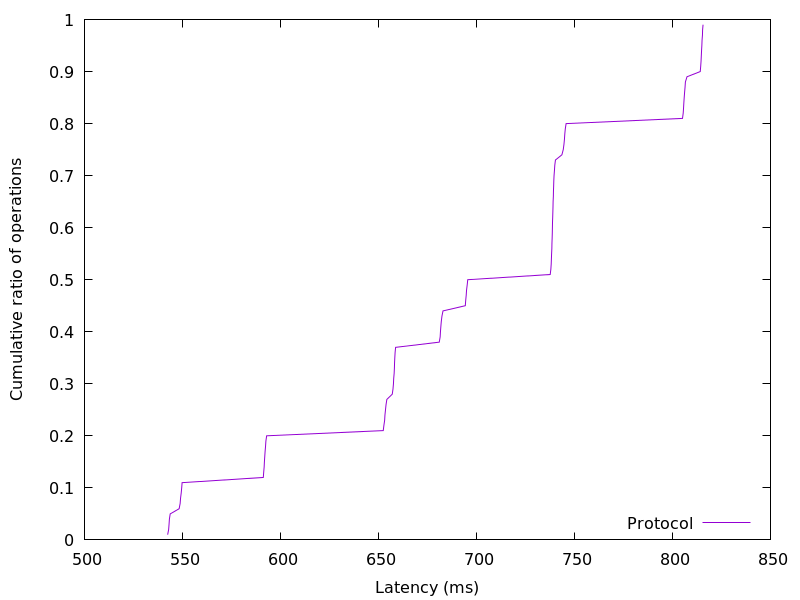

Source data for this figure (header and first rows):
542.437888, 0.01
543, 0.02
543.2, 0.03
543.3, 0.04
543.7, 0.05
548.3, 0.06
548.8, 0.07
549, 0.08
549.4, 0.09
549.6, 0.1
549.8, 0.11
591.3, 0.12
591.5, 0.13
591.7, 0.14
591.8, 0.15
592, 0.16
592.2, 0.17
592.4, 0.18
592.6, 0.19
592.9, 0.2
652.5, 0.21
652.8, 0.22
653.2, 0.23
653.3, 0.24
653.6, 0.25
653.9, 0.26
654.3, 0.27
657, 0.28
657.4, 0.29
657.7, 0.3
657.8, 0.31
658, 0.32
658.1, 0.33
658.2, 0.34
658.3, 0.35
658.5, 0.36
658.8, 0.37
681, 0.38
681.5, 0.39
681.6, 0.4
681.8, 0.41
682.1, 0.42
682.4, 0.43
682.9, 0.44
694.3, 0.45
694.5, 0.46
694.8, 0.47
694.9, 0.48
695.3, 0.49
695.6, 0.5
737.6, 0.51
737.9, 0.52
738.1, 0.53
738.2, 0.54
738.3, 0.55
738.5, 0.56
738.5, 0.57
738.6, 0.58
738.7, 0.59
738.8, 0.6
738.8, 0.61
... 38 more rows
